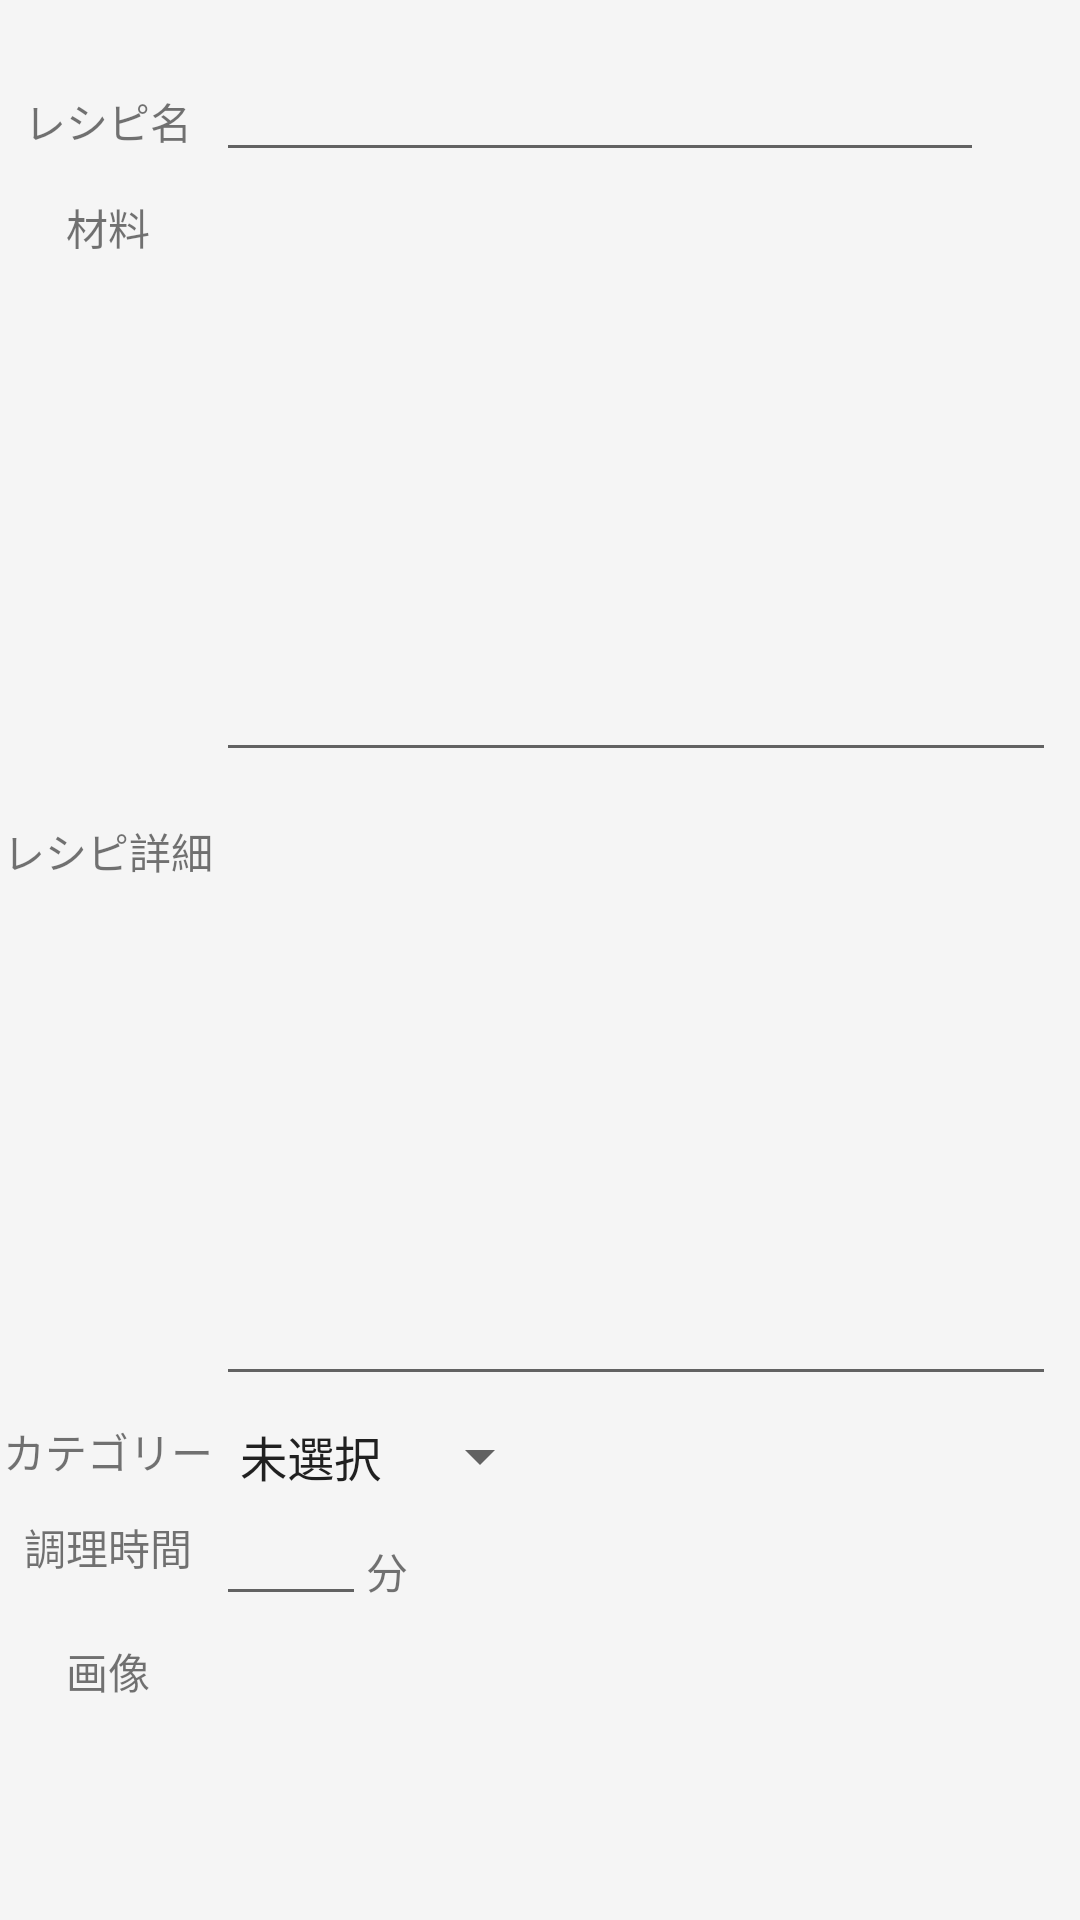

This screen was rendered from an Android layout file. Write that file and the resources it references.
<!-- AndroidManifest.xml: application theme Theme.Practice4 -->
<!-- res/layout/activity_add.xml -->
<?xml version="1.0" encoding="utf-8"?>
<androidx.constraintlayout.widget.ConstraintLayout xmlns:android="http://schemas.android.com/apk/res/android"
    xmlns:app="http://schemas.android.com/apk/res-auto"
    xmlns:tools="http://schemas.android.com/tools"
    android:layout_width="match_parent"
    android:layout_height="match_parent"
    tools:context=".AddActivity">

    <TextView
        android:id="@+id/tvAddNameTitle"
        android:layout_width="wrap_content"
        android:layout_height="wrap_content"
        android:layout_marginTop="30dp"
        android:text="@string/tv_add_name"
        app:layout_constraintEnd_toStartOf="@+id/guideline3"
        app:layout_constraintStart_toStartOf="parent"
        app:layout_constraintTop_toTopOf="parent" />

    <EditText
        android:id="@+id/etAddName"
        android:layout_width="0dp"
        android:layout_height="wrap_content"
        android:layout_marginTop="16dp"
        android:layout_marginEnd="32dp"
        android:ems="10"
        android:inputType="textPersonName"
        app:layout_constraintEnd_toEndOf="parent"
        app:layout_constraintStart_toStartOf="@+id/guideline3"
        app:layout_constraintTop_toTopOf="parent" />

    <androidx.constraintlayout.widget.Guideline
        android:id="@+id/guideline3"
        android:layout_width="wrap_content"
        android:layout_height="wrap_content"
        android:orientation="vertical"
        app:layout_constraintGuide_percent="0.2" />

    <TextView
        android:id="@+id/tvAddIngredients"
        android:layout_width="wrap_content"
        android:layout_height="wrap_content"
        android:layout_marginTop="8dp"
        android:text="@string/tv_add_ingredients"
        app:layout_constraintEnd_toStartOf="@+id/guideline3"
        app:layout_constraintStart_toStartOf="parent"
        app:layout_constraintTop_toBottomOf="@+id/etAddName" />

    <EditText
        android:id="@+id/etAddIngredients"
        android:layout_width="0dp"
        android:layout_height="200dp"
        android:layout_marginEnd="8dp"
        android:ems="10"
        android:gravity="start|top"
        android:inputType="textMultiLine"
        app:layout_constraintEnd_toEndOf="parent"
        app:layout_constraintStart_toStartOf="@+id/guideline3"
        app:layout_constraintTop_toBottomOf="@+id/etAddName" />

    <TextView
        android:id="@+id/tvAddRecipe"
        android:layout_width="wrap_content"
        android:layout_height="wrap_content"
        android:layout_marginTop="16dp"
        android:text="@string/tv_add_recipe"
        app:layout_constraintEnd_toStartOf="@+id/guideline3"
        app:layout_constraintStart_toStartOf="parent"
        app:layout_constraintTop_toBottomOf="@+id/etAddIngredients" />

    <EditText
        android:id="@+id/etAddRecipe"
        android:layout_width="0dp"
        android:layout_height="200dp"
        android:layout_marginTop="8dp"
        android:layout_marginEnd="8dp"
        android:ems="10"
        android:gravity="start|top"
        android:inputType="textMultiLine"
        app:layout_constraintEnd_toEndOf="parent"
        app:layout_constraintHorizontal_bias="1.0"
        app:layout_constraintStart_toStartOf="@+id/guideline3"
        app:layout_constraintTop_toBottomOf="@+id/etAddIngredients" />

    <TextView
        android:id="@+id/tvAddCookingTime"
        android:layout_width="wrap_content"
        android:layout_height="wrap_content"
        android:layout_marginTop="8dp"
        android:text="@string/tv_add_cooking_time"
        app:layout_constraintEnd_toStartOf="@+id/guideline3"
        app:layout_constraintStart_toStartOf="parent"
        app:layout_constraintTop_toBottomOf="@+id/spAddCategory" />

    <EditText
        android:id="@+id/etAddCookingTime"
        android:layout_width="50dp"
        android:layout_height="wrap_content"

        android:ems="10"
        android:inputType="number"
        app:layout_constraintStart_toStartOf="@+id/guideline3"
        app:layout_constraintTop_toBottomOf="@+id/spAddCategory" />

    <TextView
        android:id="@+id/tvAddCookingTimeUnit"
        android:layout_width="wrap_content"
        android:layout_height="wrap_content"
        android:layout_marginTop="16dp"
        android:text="@string/tv_add_cooking_time_unit"
        app:layout_constraintStart_toEndOf="@+id/etAddCookingTime"
        app:layout_constraintTop_toBottomOf="@+id/spAddCategory" />

    <Spinner
        android:id="@+id/spAddCategory"
        android:layout_width="wrap_content"
        android:layout_height="wrap_content"
        android:layout_marginTop="8dp"
        android:entries="@array/add_category"
        app:layout_constraintStart_toStartOf="@+id/guideline3"
        app:layout_constraintTop_toBottomOf="@+id/etAddRecipe" />

    <TextView
        android:id="@+id/tvAddCategory"
        android:layout_width="wrap_content"
        android:layout_height="wrap_content"
        android:layout_marginTop="8dp"
        android:text="@string/tv_add_category"
        app:layout_constraintEnd_toStartOf="@+id/guideline3"
        app:layout_constraintStart_toStartOf="parent"
        app:layout_constraintTop_toBottomOf="@+id/etAddRecipe" />

    <ImageView
        android:id="@+id/ivAddImage"
        android:layout_width="150dp"
        android:layout_height="120dp"
        android:layout_margin="8dp"
        android:layout_marginStart="8dp"
        android:layout_marginTop="8dp"
        android:scaleType="centerCrop"
        android:src="@drawable/no_image"
        app:layout_constraintStart_toStartOf="@+id/guideline3"
        app:layout_constraintTop_toBottomOf="@+id/etAddCookingTime" />

    <TextView
        android:id="@+id/tvAddImageTitle"
        android:layout_width="28dp"
        android:layout_height="wrap_content"
        android:layout_marginTop="8dp"
        android:text="画像"
        app:layout_constraintEnd_toStartOf="@+id/guideline3"
        app:layout_constraintStart_toStartOf="parent"
        app:layout_constraintTop_toBottomOf="@+id/etAddCookingTime" />

    <Button
        android:id="@+id/btAddSelectImage"
        android:layout_width="50dp"
        android:layout_height="35dp"
        android:layout_marginStart="10dp"
        android:layout_marginTop="104dp"
        android:onClick="showImageChoiceDialog"
        android:text="参照"
        android:textSize="8sp"
        app:layout_constraintStart_toEndOf="@+id/ivAddImage"
        app:layout_constraintTop_toBottomOf="@+id/tvAddCookingTimeUnit" />


    

















</androidx.constraintlayout.widget.ConstraintLayout>
<!-- resources referenced by this layout -->
<resources>
  <string-array name="add_category">
          <item>未選択</item>
          <item>和食</item>
          <item>洋食</item>
          <item>中華</item>
      </string-array>
  <string-array name="add_dish_type">
          <item>未選択</item>
          <item>主菜</item>
          <item>副菜</item>
          <item>汁物</item>
      </string-array>
  <string-array name="add_main_ingredient">
          <item>未選択</item>
          <item>肉</item>
          <item>魚</item>
          <item>野菜</item>
      </string-array>
  <string name="tv_add_category">カテゴリー</string>
  <string name="tv_add_cooking_time">調理時間</string>
  <string name="tv_add_cooking_time_unit">分</string>
  <string name="tv_add_ingredients">材料</string>
  <string name="tv_add_name">レシピ名</string>
  <string name="tv_add_recipe">レシピ詳細</string>
  <style name="Theme.Practice4" parent="Theme.MaterialComponents.DayNight.DarkActionBar">
          
          <item name="colorPrimary">@color/green_primary</item>
          <item name="colorPrimaryVariant">@color/green_primary_variant</item>
          <item name="colorOnPrimary">@color/white</item>
          
          <item name="colorSecondary">@color/green_secondary</item>
          <item name="colorSecondaryVariant">@color/green_secondary_variant</item>
          <item name="colorOnSecondary">@color/black</item>
          
          <item name="android:statusBarColor">?attr/colorPrimaryVariant</item>
          
          <item name="android:colorBackground">@color/bg_light</item>
          <item name="colorSurface">@color/white</item>
  
  
      </style>
  <color name="green_primary">#4CAF50</color>
  <color name="green_primary_variant">#388E3C</color>
  <color name="white">#FFFFFFFF</color>
  <color name="green_secondary">#8BC34A</color>
  <color name="green_secondary_variant">#689F38</color>
  <color name="black">#FF000000</color>
  <color name="bg_light">#F5F5F5</color>
</resources>
